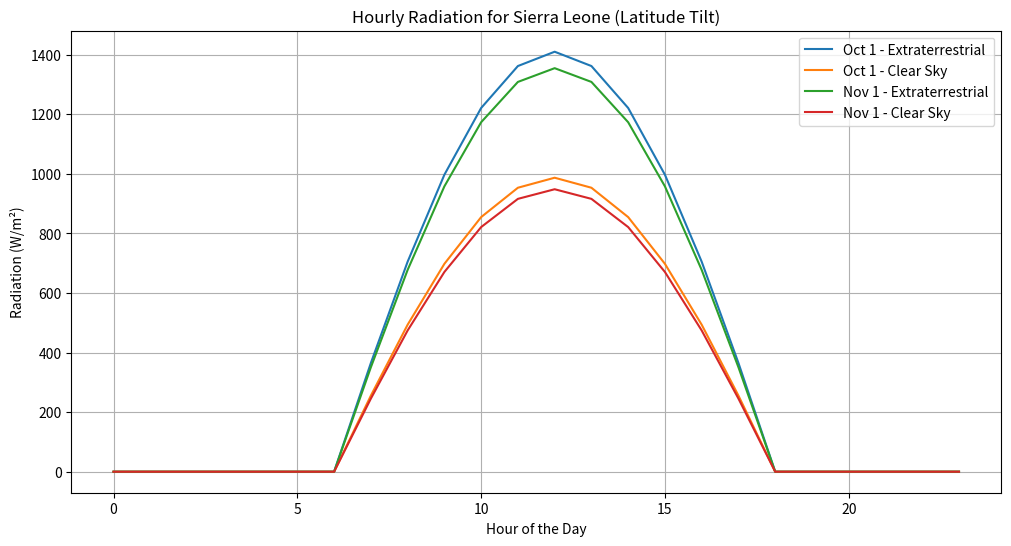
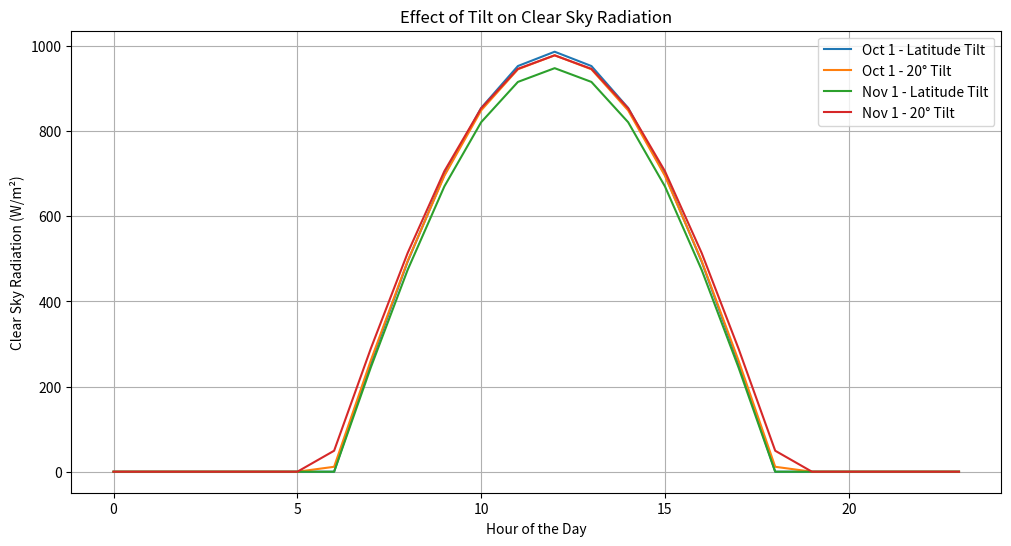

The script that saved these images, in order:
import math
import pandas as pd
import matplotlib.pyplot as plt

def calculate_radiation(date, latitude, tilt):
    
    # We set up initial parameters based on the date
    if date == "Oct 1":
        n = 274
        declination = math.radians(-3.36106)
    else:  # Nov 1
        n = 305
        declination = math.radians(-14.56895)
    
    latitude_rad = math.radians(latitude)   
    tilt_rad = math.radians(tilt)
    
    G_sc = 1367  # Solar constant in W/m²
    
    results = []
    for hour in range(24):
        hour_angle = math.radians((hour - 12) * 15)
        
        # Calculate extraterrestrial radiation
        G_0 = G_sc * (1 + 0.033 * math.cos(360 * n / 365)) * (
            math.cos(latitude_rad) * math.cos(declination) * math.cos(hour_angle) +
            math.sin(latitude_rad) * math.sin(declination)
        )
        
        # Calculate R_b
        R_b = (math.sin(declination) * math.sin(latitude_rad - tilt_rad) +
               math.cos(declination) * math.cos(latitude_rad - tilt_rad) * math.cos(hour_angle)) / (
            math.sin(declination) * math.sin(latitude_rad) +
            math.cos(declination) * math.cos(latitude_rad) * math.cos(hour_angle)
        )
        
        G_0_tilted = G_0 * R_b
        
        # Calculate clear sky radiation
        G_clear = 0.7 * G_0_tilted
        
        results.append({
            'Hour': hour,
            'G_0': max(0, G_0_tilted),
            'G_clear': max(0, G_clear)
        })
    
    return pd.DataFrame(results)

# Calculate for October 1 and November 1
oct_1 = calculate_radiation("Oct 1", 8.460555, 8.460555)
nov_1 = calculate_radiation("Nov 1", 8.460555, 8.460555)

# Plot results
plt.figure(figsize=(12, 6))
plt.plot(oct_1['Hour'], oct_1['G_0'], label='Oct 1 - Extraterrestrial')
plt.plot(oct_1['Hour'], oct_1['G_clear'], label='Oct 1 - Clear Sky')
plt.plot(nov_1['Hour'], nov_1['G_0'], label='Nov 1 - Extraterrestrial')
plt.plot(nov_1['Hour'], nov_1['G_clear'], label='Nov 1 - Clear Sky')
plt.xlabel('Hour of the Day')
plt.ylabel('Radiation (W/m²)')
plt.title('Hourly Radiation for Sierra Leone (Latitude Tilt)')
plt.legend()
plt.grid(True)
plt.show()

# Show effect of changing tilt
oct_1_20tilt = calculate_radiation("Oct 1", 8.460555, 20)
nov_1_20tilt = calculate_radiation("Nov 1", 8.460555, 20)

plt.figure(figsize=(12, 6))
plt.plot(oct_1['Hour'], oct_1['G_clear'], label='Oct 1 - Latitude Tilt')
plt.plot(oct_1_20tilt['Hour'], oct_1_20tilt['G_clear'], label='Oct 1 - 20° Tilt')
plt.plot(nov_1['Hour'], nov_1['G_clear'], label='Nov 1 - Latitude Tilt')
plt.plot(nov_1_20tilt['Hour'], nov_1_20tilt['G_clear'], label='Nov 1 - 20° Tilt')
plt.xlabel('Hour of the Day')
plt.ylabel('Clear Sky Radiation (W/m²)')
plt.title('Effect of Tilt on Clear Sky Radiation')
plt.legend()
plt.grid(True)
plt.show()